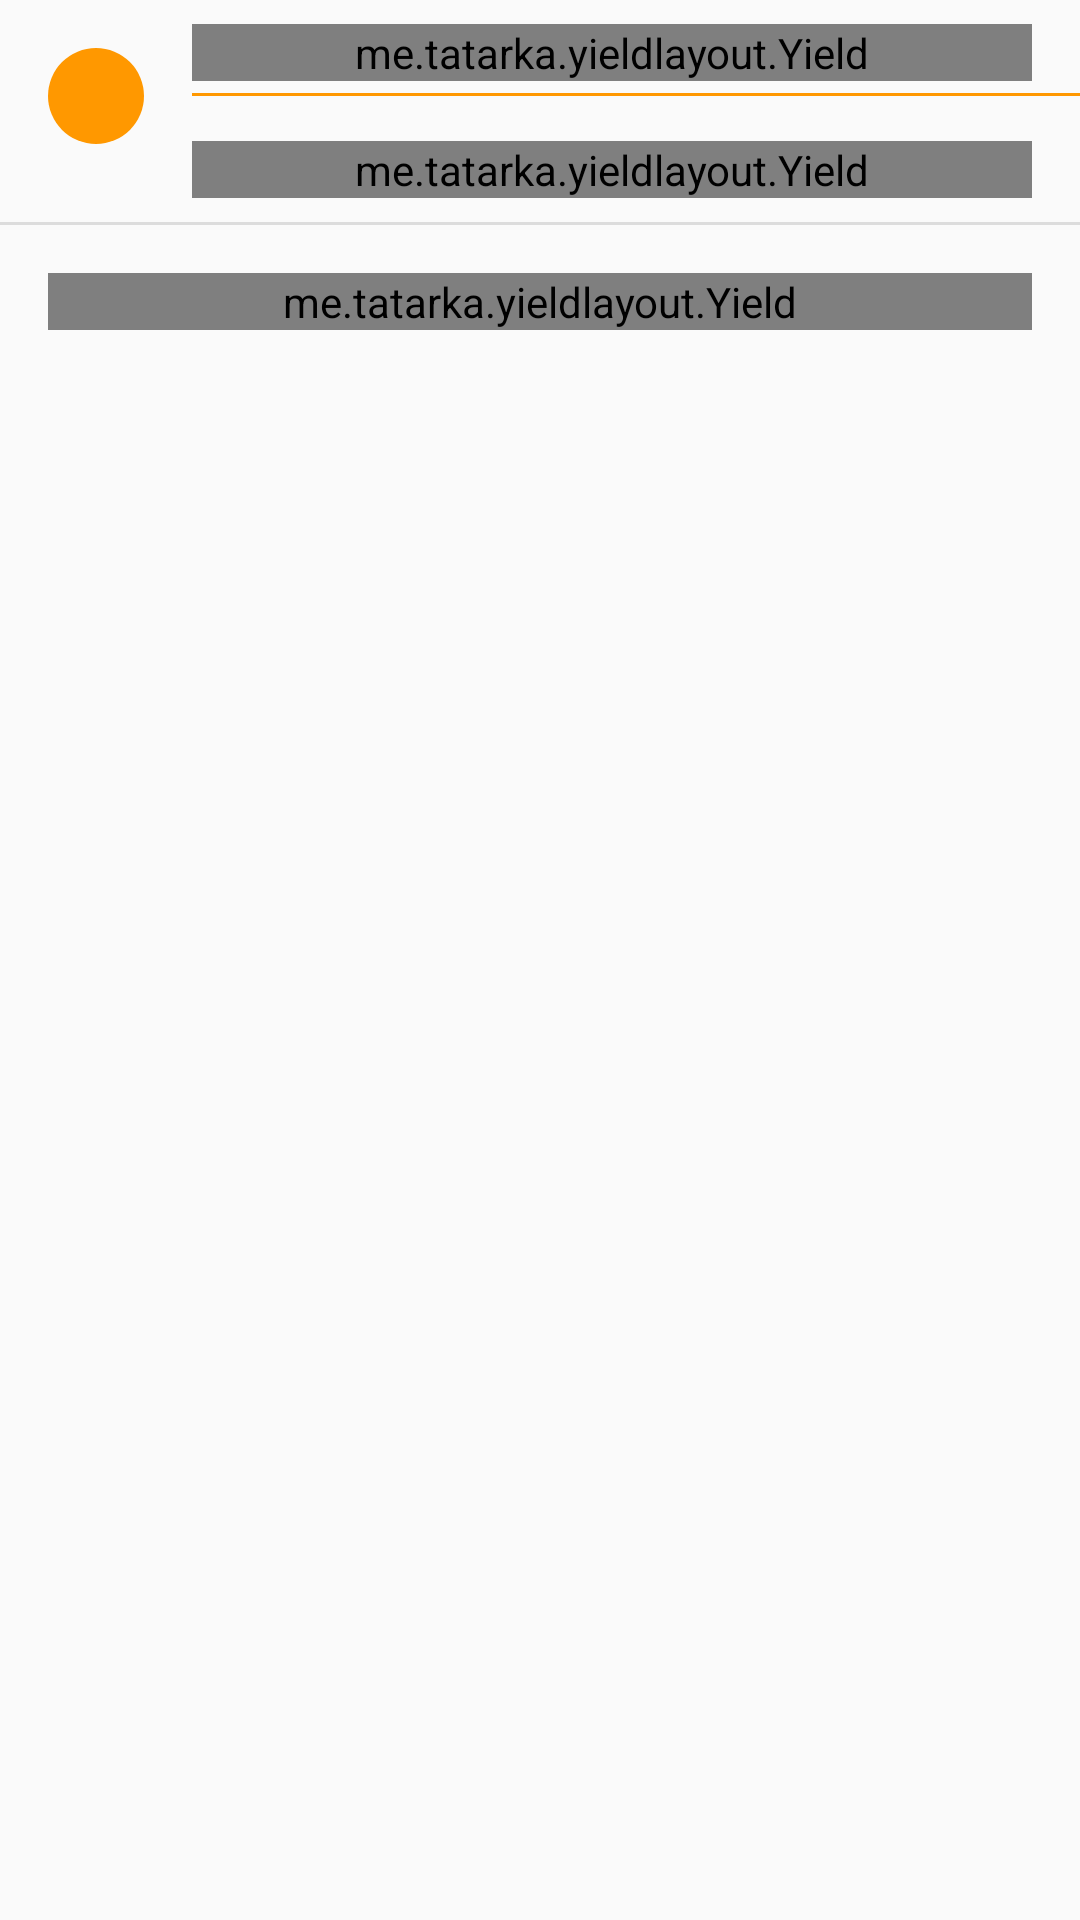

This screen was rendered from an Android layout file. Write that file and the resources it references.
<!-- AndroidManifest.xml: application theme AppTheme -->
<!-- res/layout/dynamic_layout_2.xml -->
<?xml version="1.0" encoding="utf-8"?>
<ScrollView
    xmlns:android="http://schemas.android.com/apk/res/android"
    android:layout_width="match_parent"
    android:layout_height="match_parent">

    <LinearLayout
        android:orientation="vertical"
        android:layout_width="match_parent"
        android:layout_height="wrap_content">

        <RelativeLayout
            android:layout_width="match_parent"
            android:layout_height="wrap_content">

            <View
                android:id="@+id/image"
                android:layout_width="32dp"
                android:layout_height="32dp"
                android:background="@drawable/circle"
                android:layout_margin="16dp"/>

            <me.tatarka.yieldlayout.Yield
                android:id="@+id/header"
                android:layout_toRightOf="@+id/image"
                android:layout_width="match_parent"
                android:layout_height="wrap_content"
                android:layout_marginTop="8dp"
                android:layout_marginRight="16dp"
                android:layout_marginBottom="4dp"/>

            <View
                android:id="@+id/header_divider"
                android:layout_width="match_parent"
                android:layout_height="1dp"
                android:layout_below="@+id/header"
                android:layout_toRightOf="@+id/image"
                android:background="@color/accent_500"/>

            <me.tatarka.yieldlayout.Yield
                android:id="@+id/content"
                android:layout_width="match_parent"
                android:layout_height="wrap_content"
                android:layout_toRightOf="@+id/image"
                android:layout_below="@+id/header"
                android:layout_marginTop="16dp"
                android:layout_marginBottom="8dp"
                android:layout_marginRight="16dp"/>

        </RelativeLayout>

        <View
            android:id="@+id/divider"
            android:layout_width="match_parent"
            android:layout_height="1dp"
            android:background="@color/divider_black"/>

        <me.tatarka.yieldlayout.Yield
            android:id="@+id/footer"
            android:layout_width="match_parent"
            android:layout_height="wrap_content"
            android:layout_margin="16dp"/>
    </LinearLayout>
</ScrollView>
<!-- resources referenced by this layout -->
<resources>
  <color name="accent_500">#ff9800</color>
  <color name="divider_black">#1f000000</color>
  <!-- drawable circle (drawable) -->
  <?xml version="1.0" encoding="utf-8"?>
  <shape xmlns:android="http://schemas.android.com/apk/res/android" android:shape="oval" >
      <solid android:color="@color/accent_500"/>
  </shape>
  <style name="AppTheme" parent="AppThemeBase">
          <item name="actionBarStyle">@style/ActionBarStyle</item>
          <item name="actionDropDownStyle">@style/ActionBarDropdownStyle</item>
      </style>
  <style name="AppThemeBase" parent="Theme.AppCompat.Light.DarkActionBar">
      </style>
  <style name="ActionBarStyle" parent="ActionBarStyleBase">
          <item name="displayOptions">useLogo</item>
      </style>
  <style name="ActionBarDropdownStyle" parent="Widget.AppCompat.Spinner.DropDown.ActionBar">
          <item name="android:background">@drawable/spinner_selector</item>
          <item name="android:popupBackground">@drawable/abc_menu_dropdown_panel_holo_light</item>
          <item name="android:dropDownSelector">@drawable/menu_selector</item>
      </style>
  <style name="ActionBarStyleBase" parent="Widget.AppCompat.ActionBar">
          <item name="android:background">@color/primary_500</item>
          <item name="android:textColor">@color/text_white</item>
      </style>
  <!-- drawable spinner_selector (drawable) -->
  <?xml version="1.0" encoding="utf-8"?>
  <layer-list xmlns:android="http://schemas.android.com/apk/res/android">
      <item android:drawable="@drawable/menu_selector"/>
      <item android:drawable="@drawable/abc_spinner_ab_default_holo_dark"/>
  </layer-list>
  <!-- drawable menu_selector (drawable) -->
  <?xml version="1.0" encoding="utf-8"?>
  <selector xmlns:android="http://schemas.android.com/apk/res/android">
      <item android:state_pressed="true" android:drawable="@color/selection"/>
      <item android:drawable="@android:color/transparent"/>
  </selector>
  <color name="primary_500">#5677fc</color>
  <color name="text_white">#deffffff</color>
  <color name="selection">#19000000</color>
</resources>
